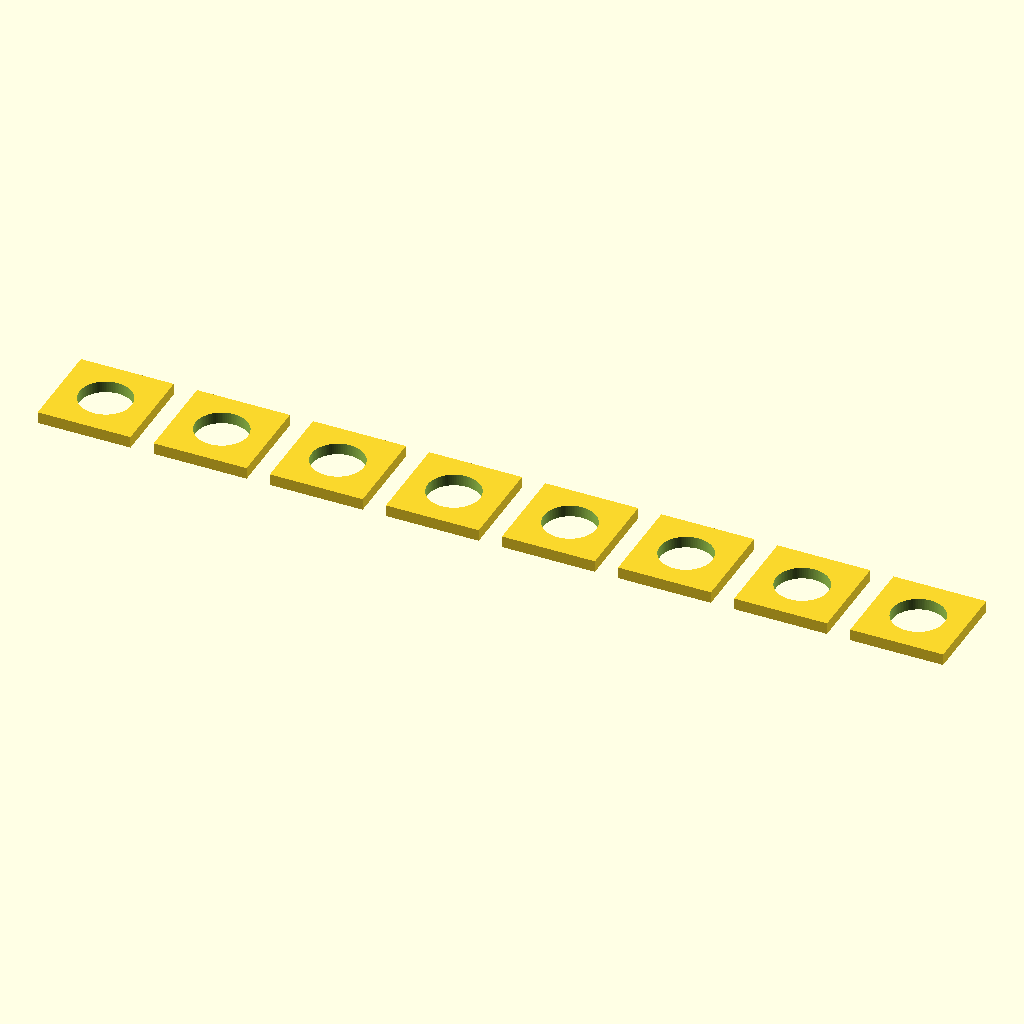
Cell 1: rendered with the file's own defaults.
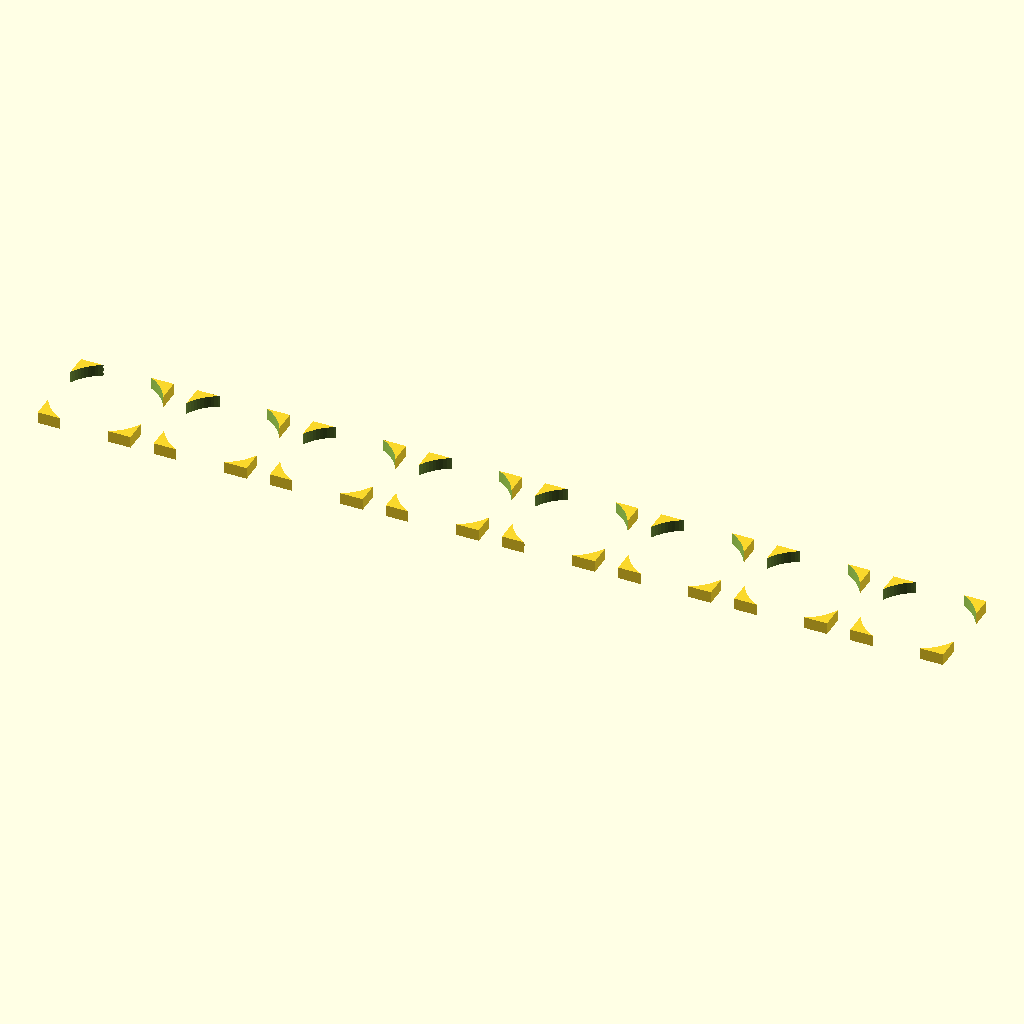
Cell 2 — fan_bolt_d set to 9, the other parameters unchanged.
The same orthographic view direction (rotation 55°, 0°, 25°; colour scheme Cornfield) for every cell, with the view re-fitted per cell, so scale and position can differ between cells.
OpenSCAD source file CAD/fan_spacer.scad:
$fn=100;

in=25.4;
tube_d=33.5;

bottom_w=135;
long=7*in;



// base height = 2 * 1/2 in acrylic sheet + fan (32mm tall) 

echo((7.5*in-in-32)/in);

fan_x=92;
fan_bolt_d=4.5;
fan_bolt_edge=2.5+fan_bolt_d/2;

bolt=1/4*in+.2;

for(i=[0:7])
    translate([i*10,0,0])
    difference(){
    square(8,center=true);
        circle(d=fan_bolt_d);
    }
Parameter table extracted from the source (name, type, default, range or options):
in: number, default 25.4
tube_d: number, default 33.5
bottom_w: number, default 135
fan_x: number, default 92
fan_bolt_d: number, default 4.5
